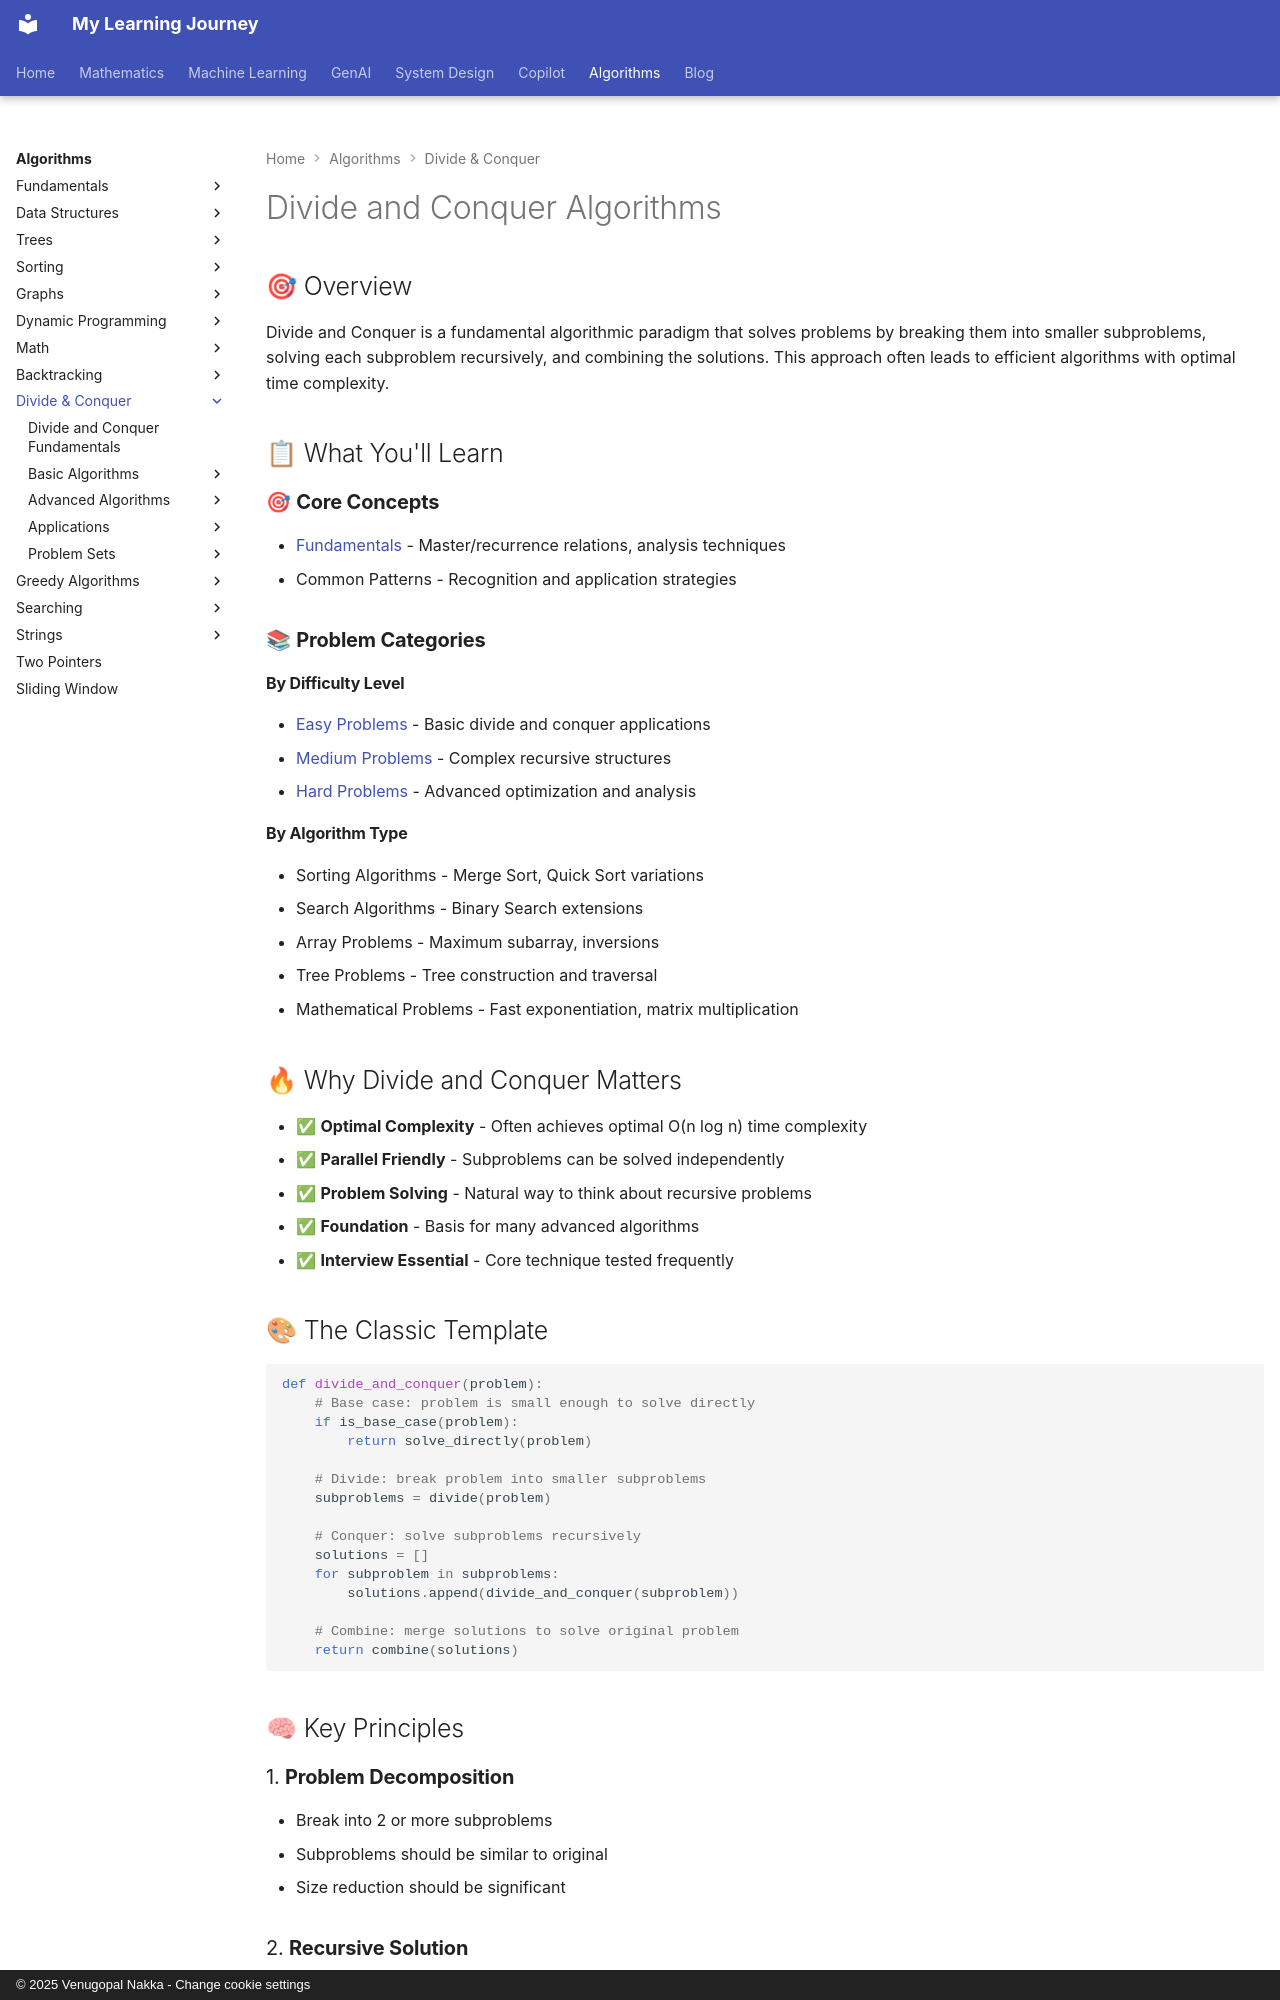

repository: nvgr-GenAI/my-learning · page: algorithms/divide-conquer/index.html · generator: mkdocs · copyright: © 2025 Venugopal Nakka - Change cookie settings

# Divide and Conquer Algorithms

## 🎯 Overview

Divide and Conquer is a fundamental algorithmic paradigm that solves problems by breaking them into smaller subproblems, solving each subproblem recursively, and combining the solutions. This approach often leads to efficient algorithms with optimal time complexity.

## 📋 What You'll Learn

### 🎯 **Core Concepts**
- [Fundamentals](fundamentals.md) - Master/recurrence relations, analysis techniques
- Common Patterns - Recognition and application strategies

### 📚 **Problem Categories**

#### **By Difficulty Level**
- [Easy Problems](easy-problems.md) - Basic divide and conquer applications
- [Medium Problems](medium-problems.md) - Complex recursive structures
- [Hard Problems](hard-problems.md) - Advanced optimization and analysis

#### **By Algorithm Type**
- Sorting Algorithms - Merge Sort, Quick Sort variations
- Search Algorithms - Binary Search extensions
- Array Problems - Maximum subarray, inversions
- Tree Problems - Tree construction and traversal
- Mathematical Problems - Fast exponentiation, matrix multiplication

## 🔥 Why Divide and Conquer Matters

- ✅ **Optimal Complexity** - Often achieves optimal O(n log n) time complexity
- ✅ **Parallel Friendly** - Subproblems can be solved independently
- ✅ **Problem Solving** - Natural way to think about recursive problems
- ✅ **Foundation** - Basis for many advanced algorithms
- ✅ **Interview Essential** - Core technique tested frequently

## 🎨 The Classic Template

```python
def divide_and_conquer(problem):
    # Base case: problem is small enough to solve directly
    if is_base_case(problem):
        return solve_directly(problem)
    
    # Divide: break problem into smaller subproblems
    subproblems = divide(problem)
    
    # Conquer: solve subproblems recursively
    solutions = []
    for subproblem in subproblems:
        solutions.append(divide_and_conquer(subproblem))
    
    # Combine: merge solutions to solve original problem
    return combine(solutions)
```

## 🧠 Key Principles

### 1. **Problem Decomposition**
- Break into 2 or more subproblems
- Subproblems should be similar to original
- Size reduction should be significant
